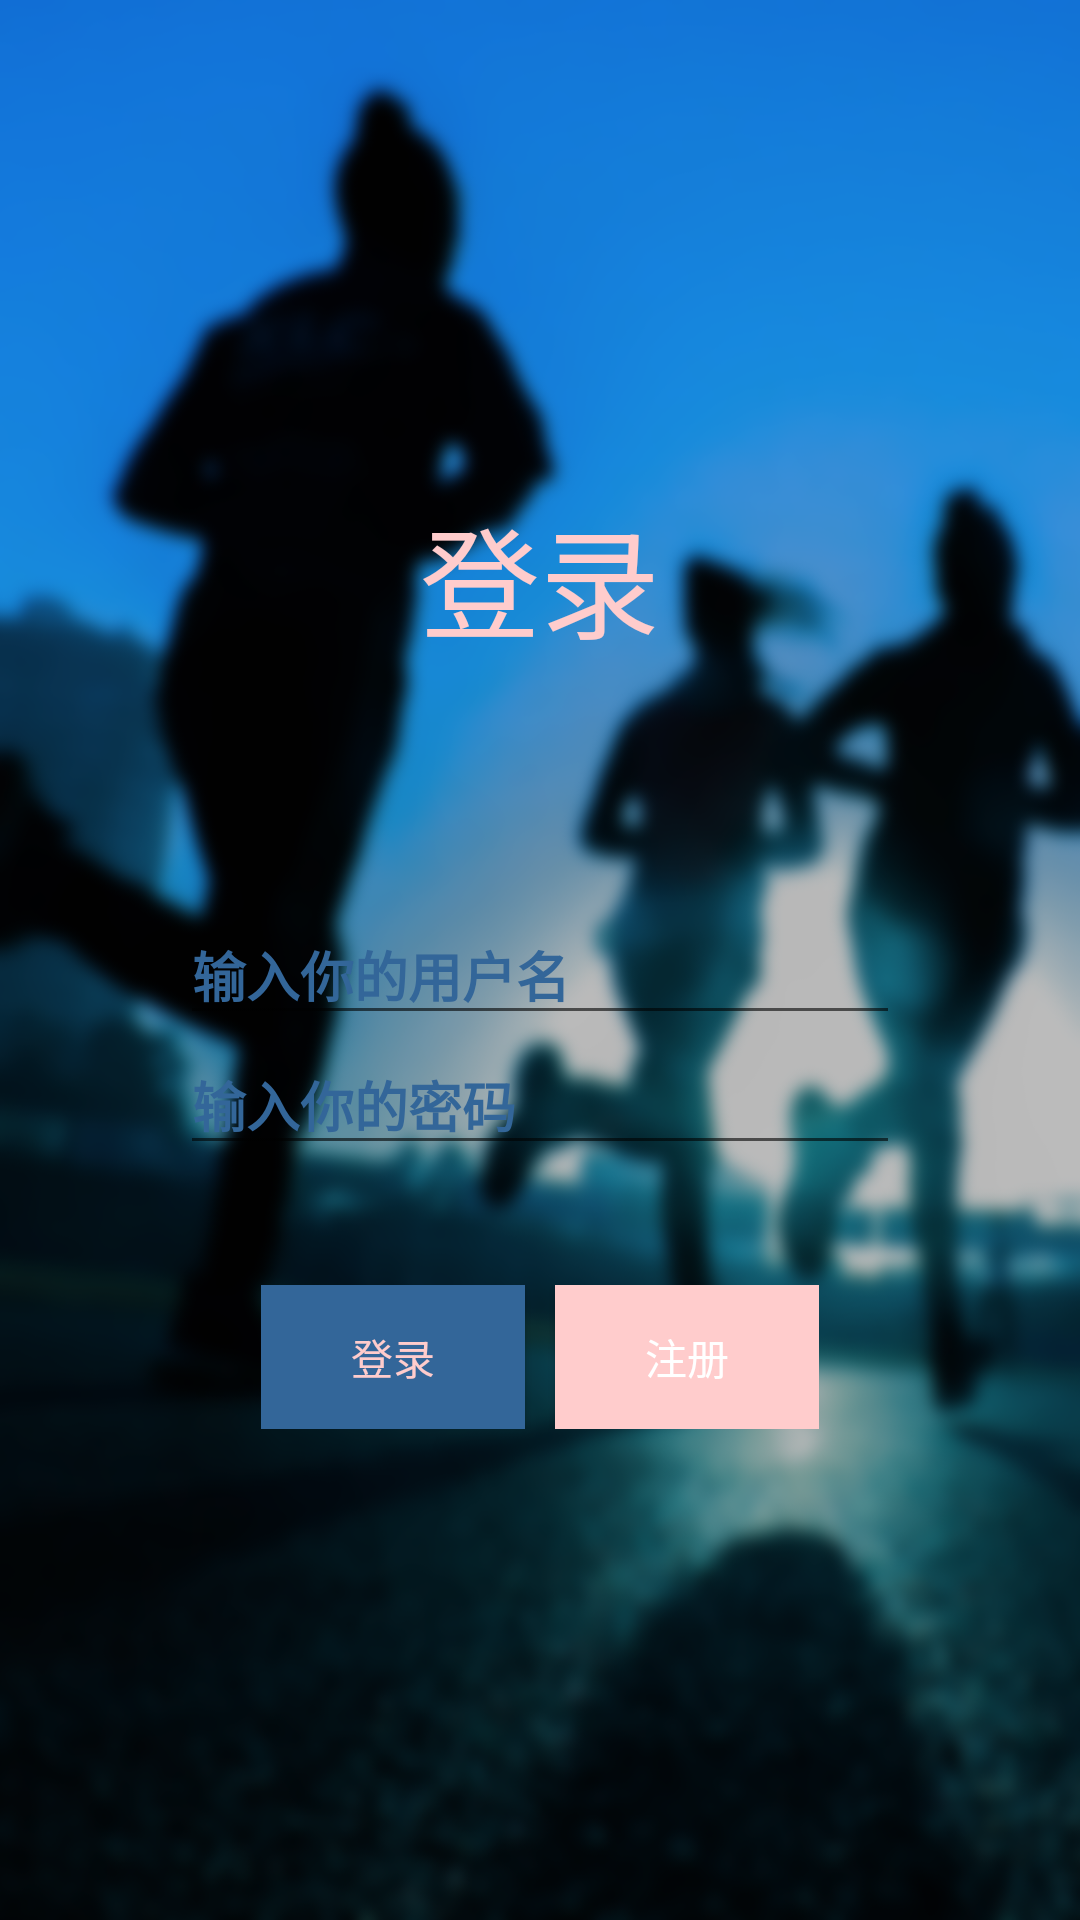

Android layout source for this screen:
<!-- AndroidManifest.xml: application theme AppTheme -->
<!-- res/layout/activity_login.xml -->
<?xml version="1.0" encoding="utf-8"?>
<LinearLayout
    xmlns:android="http://schemas.android.com/apk/res/android"
    android:orientation="vertical"
    android:layout_width="match_parent"
    android:layout_height="match_parent"
    android:gravity="center"
    android:background="@drawable/bg"
    >
    <TextView
        android:layout_width="wrap_content"
        android:layout_height="wrap_content"
        android:text="登录"
        android:textSize="40sp"
        android:textColor="@color/colorPink"
        android:layout_marginBottom="80sp"
        />
    <LinearLayout
        android:orientation="horizontal"
        android:layout_width="match_parent"
        android:layout_height="wrap_content"
        android:textSize="25sp"
        >
        <EditText
            android:id="@+id/et_username"
            android:layout_width="match_parent"
            android:layout_height="wrap_content"
            android:layout_marginRight="60dp"
            android:layout_marginLeft="60dp"
            android:textStyle="bold"
            android:hint="输入你的用户名"
            android:textColorHint="@color/colorPrimaryDark"/>
    </LinearLayout>

    <LinearLayout
        android:orientation="horizontal"
        android:layout_width="match_parent"
        android:layout_height="wrap_content"
        android:textSize="25sp">
        <EditText
            android:id="@+id/et_pwd"
            android:layout_width="match_parent"
            android:layout_height="wrap_content"
            android:layout_marginRight="60dp"
            android:layout_marginLeft="60dp"
            android:textStyle="bold"
            android:hint="输入你的密码"
            android:textColorHint="@color/colorPrimaryDark"
            android:inputType="textPassword" />
    </LinearLayout>

    <LinearLayout
        android:orientation="horizontal"
        android:layout_width="wrap_content"
        android:layout_height="wrap_content"
        android:textSize="10sp"
        android:layout_marginTop="40sp">
        <Button
            android:id="@+id/button_login"
            android:background="@color/colorPrimaryDark"
            android:layout_width="wrap_content"
            android:layout_height="wrap_content"
            android:shadowRadius="10"
            android:shadowDx="5"
            android:shadowDy="5"
            android:textColor="@color/colorPink"
            android:text="登录"
            />
        <Button
            android:id="@+id/button_register"
            android:background="@color/colorPink"
            android:layout_marginLeft="10dp"
            android:layout_width="wrap_content"
            android:layout_height="wrap_content"
            android:shadowRadius="10"
            android:shadowDx="5"
            android:shadowDy="5"
            android:textColor="#FFF"
            android:text="注册"

            />
    </LinearLayout>
</LinearLayout>
<!-- resources referenced by this layout -->
<resources>
  <color name="colorPink">#FFCCCC</color>
  <color name="colorPrimaryDark">#336699</color>
  <!-- drawable bg: png bitmap (drawable, 408814 bytes) -->
  <style name="AppTheme" parent="Theme.AppCompat.Light.DarkActionBar">
          
          <item name="colorPrimary">@color/colorPrimary</item>
          <item name="colorPrimaryDark">@color/colorPrimaryDark</item>
          <item name="colorAccent">@color/colorAccent</item>
      </style>
  <color name="colorPrimary">#336699</color>
  <color name="colorAccent">#48435C</color>
</resources>
